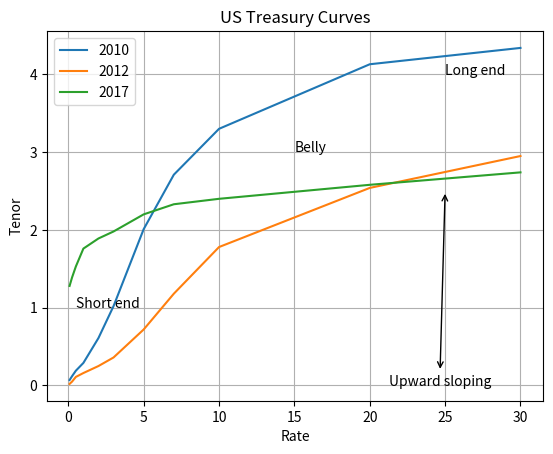

Python code for this plot:
import matplotlib.pyplot as plt
tenors=[0.083333333,0.25,0.5,1,2,3,5,7,10,20,30]
#Curve source:
#https://www.treasury.gov/resource-center/data-chart-center/interest-rates/Pages/TextView.aspx?data=yield
curve2010=[0.07,0.12,0.19,0.29,0.61,1.02,
           2.01,2.71,3.3,4.13,4.34]
curve2012=[0.02,0.05,0.11,0.16,0.25,0.36,
           0.72,1.18,1.78,2.54,2.95]
curve2017=[1.28,1.39,1.53,1.76,1.89,1.98,
           2.2,2.33,2.4,2.58,2.74]
                                             
plt.plot(tenors, curve2010, label='2010')
plt.plot(tenors, curve2012, label='2012')
plt.plot(tenors, curve2017, label='2017')
## Configure the graph
plt.title('US Treasury Curves')
plt.xlabel('Rate')
plt.ylabel('Tenor')
plt.legend()
plt.grid(True)
plt.annotate('Upward sloping', xy=(25, 2.5), xytext=(21.25, 0),
            arrowprops=dict(arrowstyle='<->',
                    facecolor='black'))
plt.text(.5, 1, 'Short end')
plt.text(15, 3, 'Belly')
plt.text(25, 4, 'Long end')
plt.show
